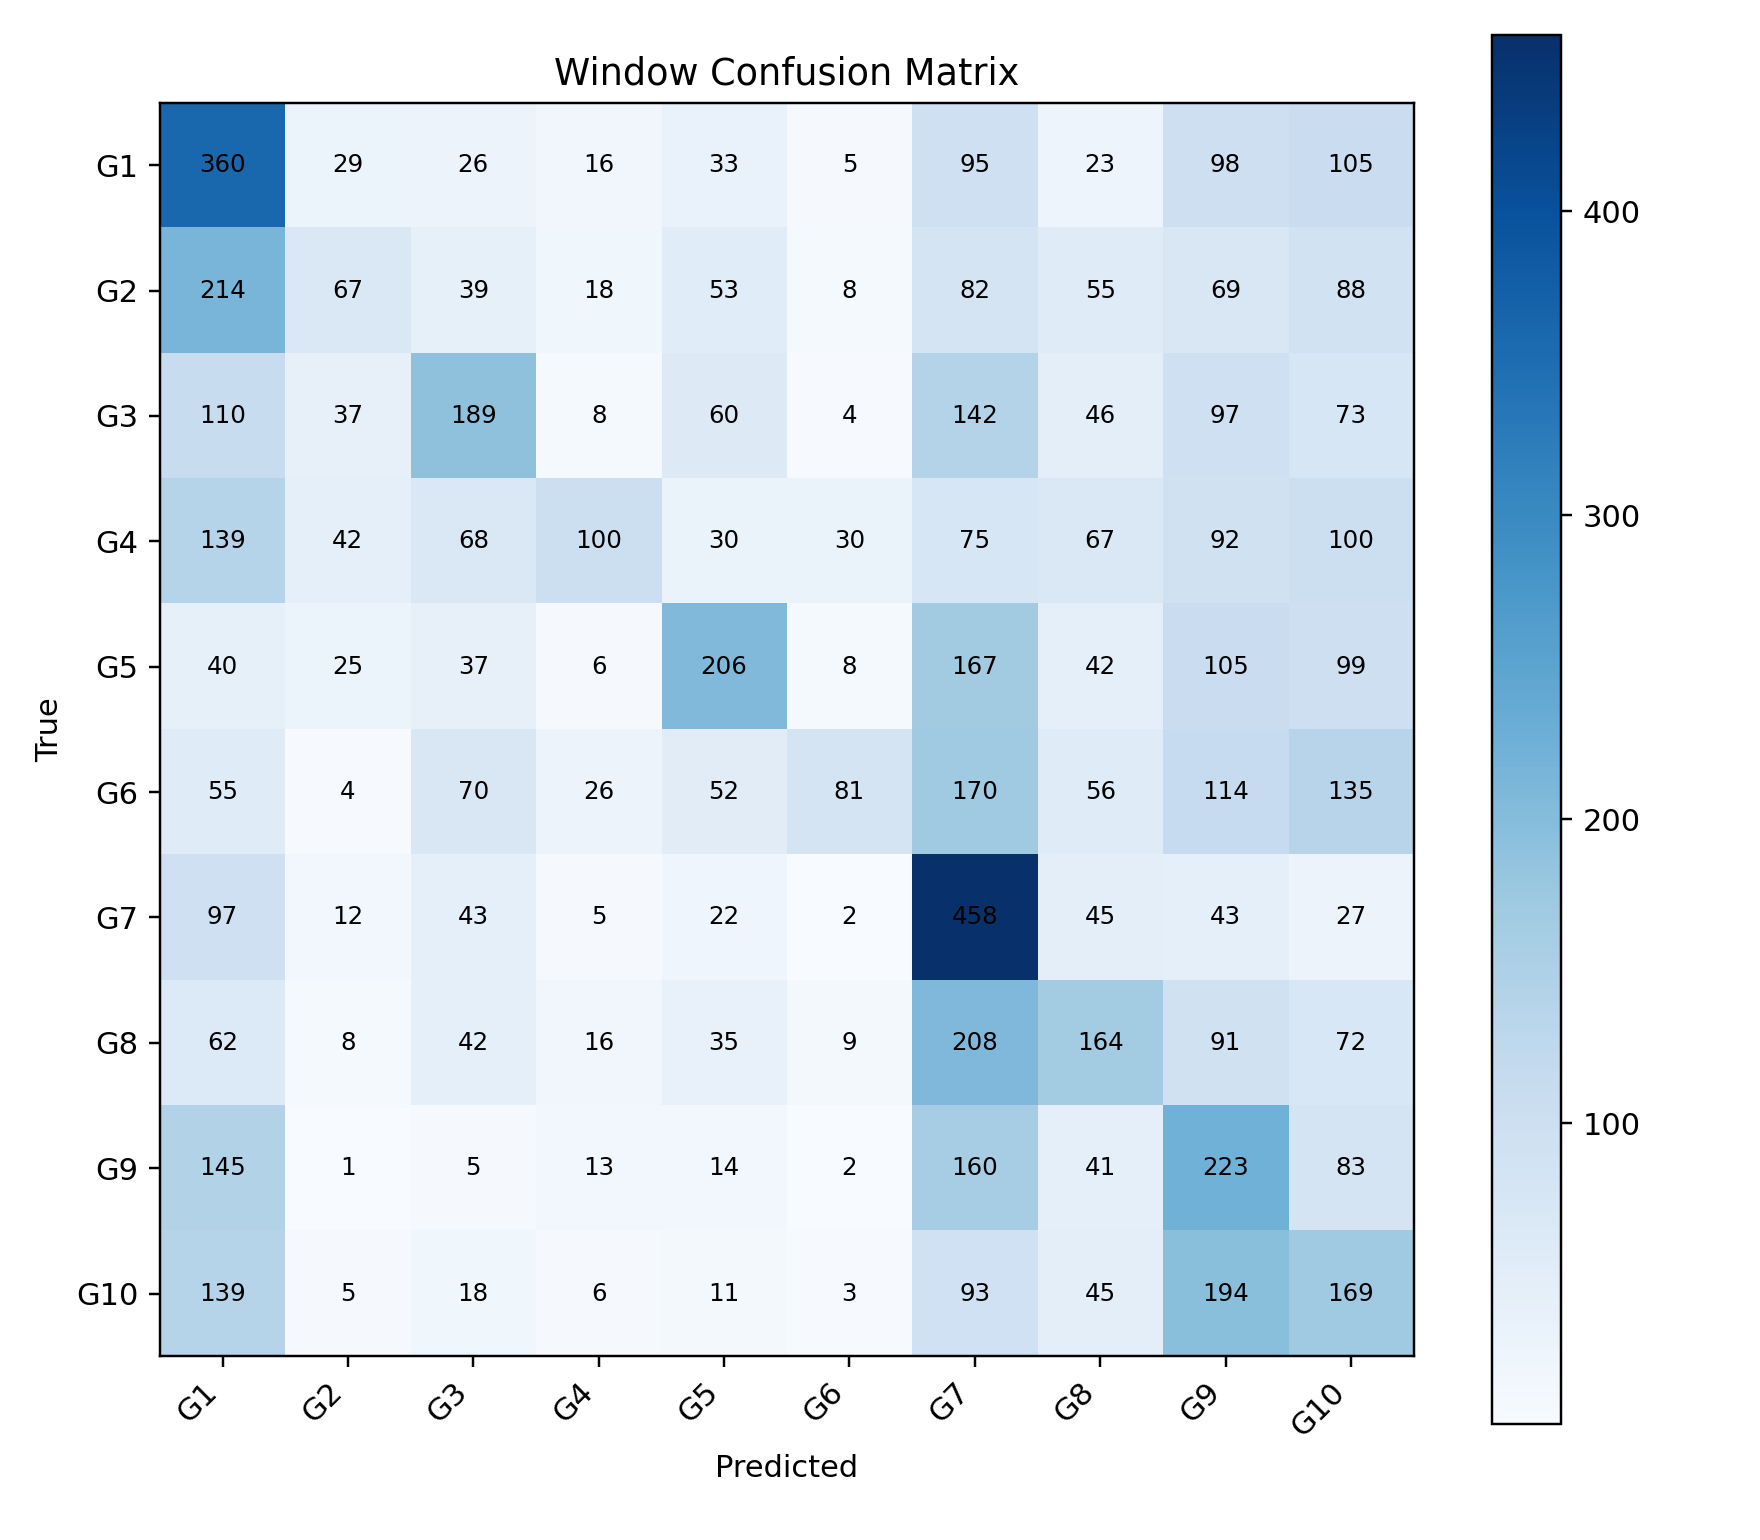

The table this chart was drawn from, first rows:
, G1, G2, G3, G4, G5, G6, G7, G8, G9, G10
G1, 360, 29, 26, 16, 33, 5, 95, 23, 98, 105
G2, 214, 67, 39, 18, 53, 8, 82, 55, 69, 88
G3, 110, 37, 189, 8, 60, 4, 142, 46, 97, 73
G4, 139, 42, 68, 100, 30, 30, 75, 67, 92, 100
G5, 40, 25, 37, 6, 206, 8, 167, 42, 105, 99
G6, 55, 4, 70, 26, 52, 81, 170, 56, 114, 135
G7, 97, 12, 43, 5, 22, 2, 458, 45, 43, 27
G8, 62, 8, 42, 16, 35, 9, 208, 164, 91, 72
G9, 145, 1, 5, 13, 14, 2, 160, 41, 223, 83
G10, 139, 5, 18, 6, 11, 3, 93, 45, 194, 169
